Image classification data set "data" (jiaming-cs/drawToLean on GitHub). Class labels (4): banana, apple, bus, fish.

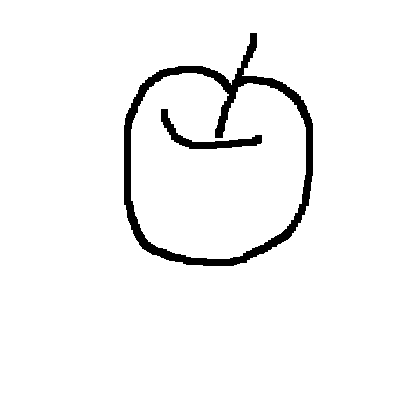
Label: apple

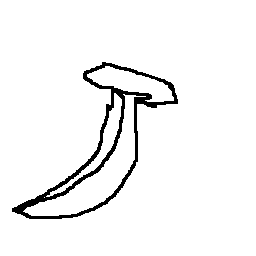
Label: banana

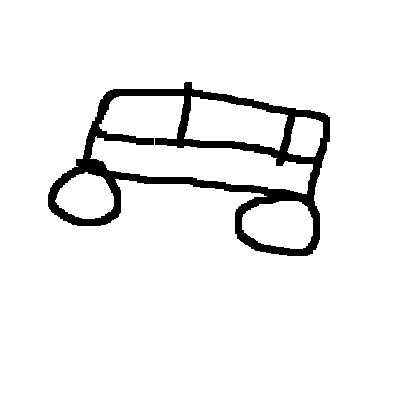
Label: bus

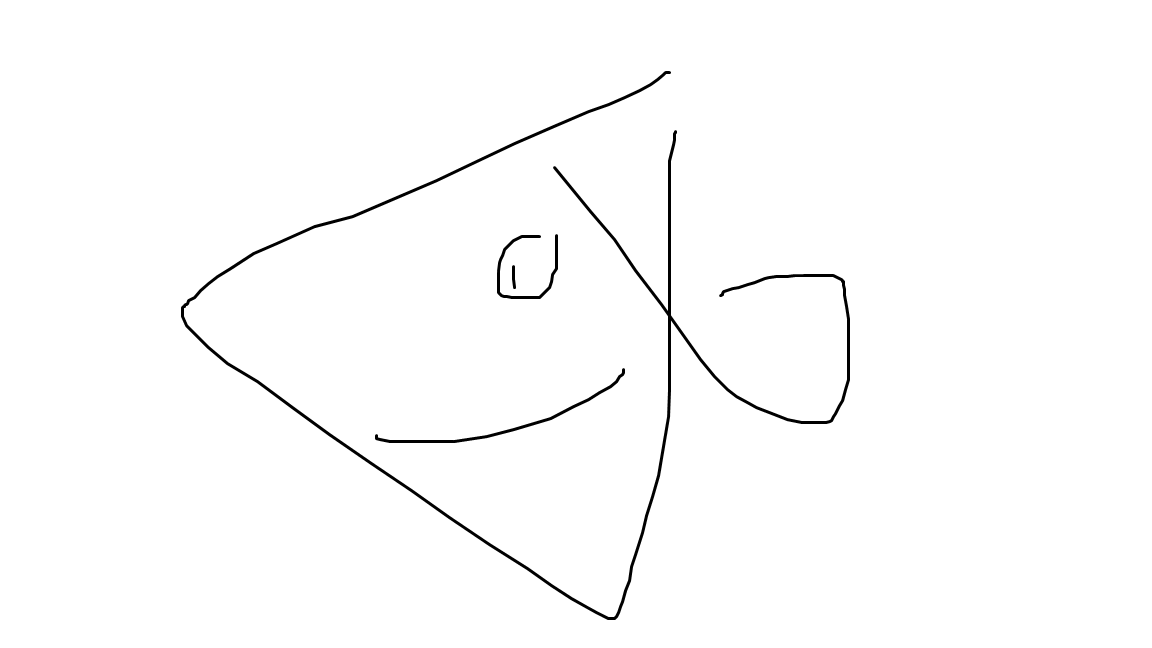
Label: fish

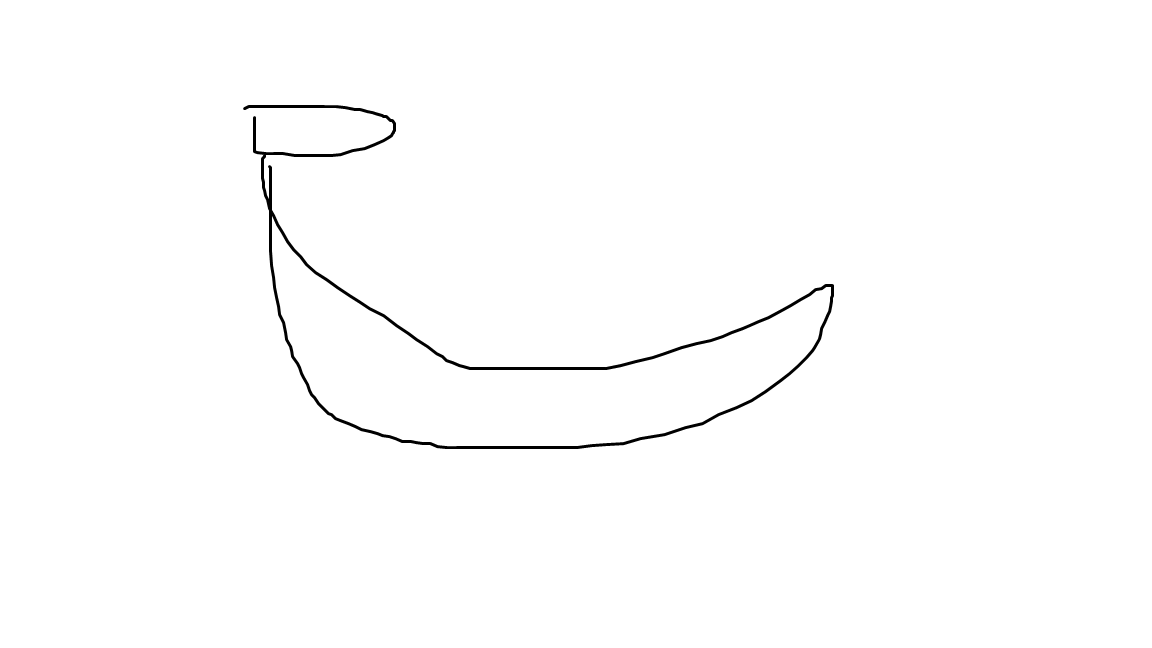
Label: banana

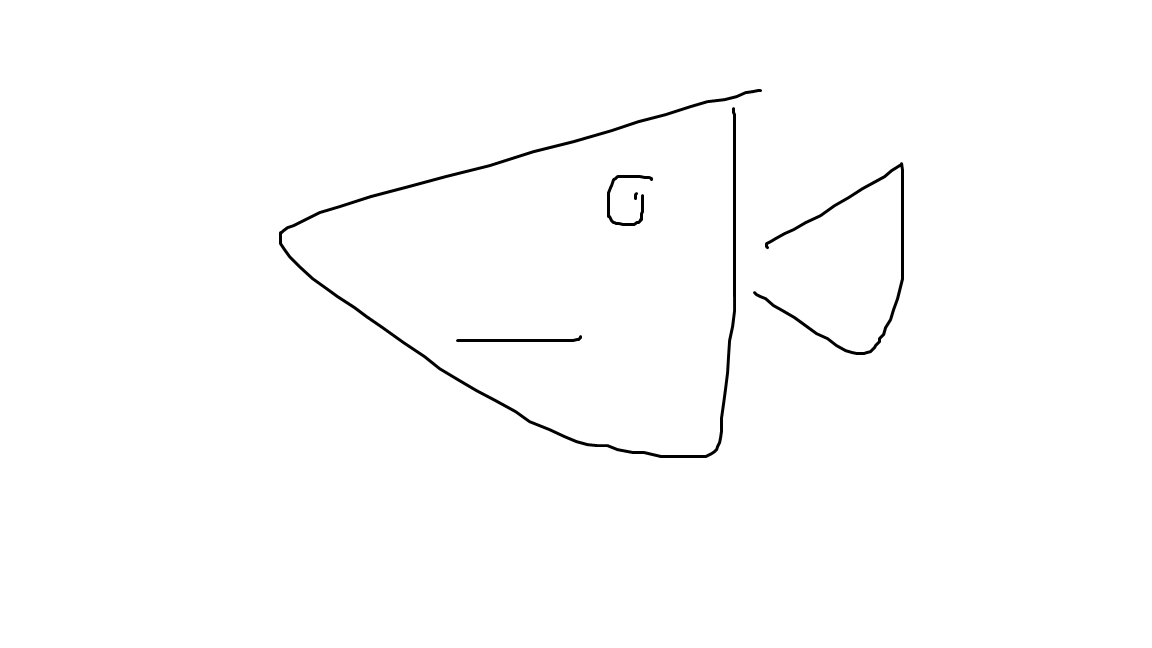
Label: fish
